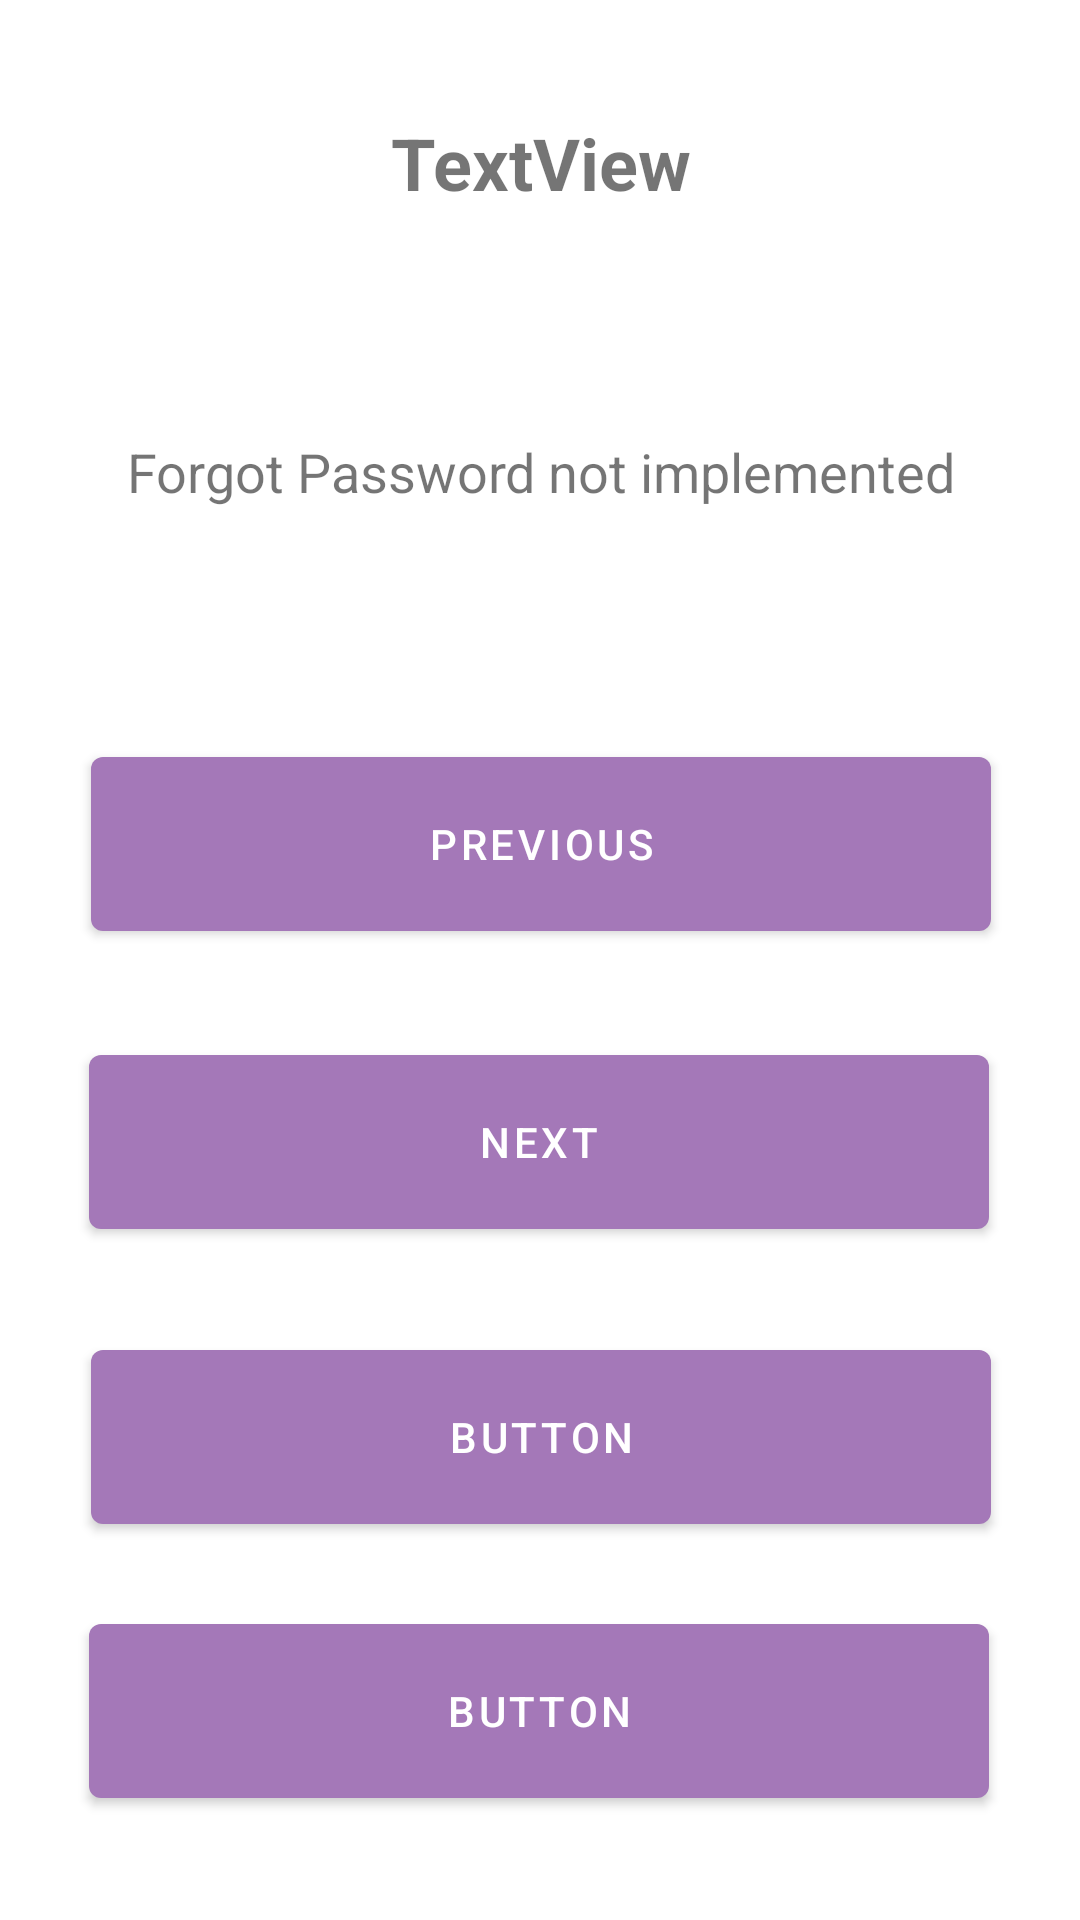

Here is an Android app screen rendered from its layout file. Give the layout XML and the strings, colors and styles it references.
<!-- AndroidManifest.xml: application theme Theme.Shift -->
<!-- res/layout/activity_quiz_main.xml -->
<?xml version="1.0" encoding="utf-8"?>
<androidx.constraintlayout.widget.ConstraintLayout xmlns:android="http://schemas.android.com/apk/res/android"
    xmlns:app="http://schemas.android.com/apk/res-auto"
    xmlns:tools="http://schemas.android.com/tools"
    android:layout_width="match_parent"
    android:layout_height="match_parent"
    tools:context=".QuizMainActivity">


    <TextView
        android:id="@+id/questionBox"
        android:layout_width="383dp"
        android:layout_height="98dp"
        android:gravity="center"
        android:text="@string/hello_blank_fragment"
        android:textSize="18sp"
        app:layout_constraintBottom_toBottomOf="parent"
        app:layout_constraintEnd_toEndOf="parent"
        app:layout_constraintStart_toStartOf="parent"
        app:layout_constraintTop_toTopOf="parent"
        app:layout_constraintVertical_bias="0.19999999" />

    <Button
        android:id="@+id/q2"
        android:layout_width="300dp"
        android:layout_height="70dp"
        android:onClick="doQuiz"
        android:text="@string/next"
        app:layout_constraintBottom_toBottomOf="parent"
        app:layout_constraintEnd_toEndOf="parent"
        app:layout_constraintHorizontal_bias="0.495"
        app:layout_constraintStart_toStartOf="parent"
        app:layout_constraintTop_toBottomOf="@+id/q1"
        app:layout_constraintVertical_bias="0.116" />

    <Button
        android:id="@+id/q1"
        android:layout_width="300dp"
        android:layout_height="70dp"
        android:layout_marginBottom="200dp"
        android:onClick="doQuiz"
        android:text="@string/previous"
        app:layout_constraintBottom_toBottomOf="parent"
        app:layout_constraintEnd_toEndOf="parent"
        app:layout_constraintHorizontal_bias="0.504"
        app:layout_constraintStart_toStartOf="parent"
        app:layout_constraintTop_toBottomOf="@+id/questionBox"
        app:layout_constraintVertical_bias="0.245" />

    <Button
        android:id="@+id/q3"
        android:layout_width="300dp"
        android:layout_height="70dp"
        android:onClick="doQuiz"
        android:text="Button"
        app:layout_constraintBottom_toBottomOf="parent"
        app:layout_constraintEnd_toEndOf="parent"
        app:layout_constraintHorizontal_bias="0.504"
        app:layout_constraintStart_toStartOf="parent"
        app:layout_constraintTop_toBottomOf="@+id/q2"
        app:layout_constraintVertical_bias="0.183" />

    <Button
        android:id="@+id/q4"
        android:layout_width="300dp"
        android:layout_height="70dp"
        android:onClick="doQuiz"
        android:text="Button"
        app:layout_constraintBottom_toBottomOf="parent"
        app:layout_constraintEnd_toEndOf="parent"
        app:layout_constraintHorizontal_bias="0.495"
        app:layout_constraintStart_toStartOf="parent"
        app:layout_constraintTop_toBottomOf="@+id/q3"
        app:layout_constraintVertical_bias="0.378" />

    <TextView
        android:id="@+id/progressText"
        android:layout_width="wrap_content"
        android:layout_height="wrap_content"
        android:gravity="center"
        android:text="TextView"
        android:textSize="24sp"
        android:textStyle="bold"
        app:layout_constraintBottom_toTopOf="@+id/questionBox"
        app:layout_constraintEnd_toEndOf="parent"
        app:layout_constraintStart_toStartOf="parent"
        app:layout_constraintTop_toTopOf="parent" />

</androidx.constraintlayout.widget.ConstraintLayout>
<!-- resources referenced by this layout -->
<resources>
  <string name="hello_blank_fragment">Forgot Password not implemented</string>
  <string name="next">Next</string>
  <string name="previous">Previous</string>
  <style name="Theme.Shift" parent="Theme.MaterialComponents.DayNight.DarkActionBar">
          
          <item name="colorPrimary">@color/app_color</item>
          <item name="colorPrimaryVariant">@color/black</item>
          <item name="colorOnPrimary">@color/white</item>
          
          <item name="colorSecondary">@color/teal_200</item>
          <item name="colorSecondaryVariant">@color/teal_700</item>
          <item name="colorOnSecondary">@color/black</item>
          
          <item name="android:statusBarColor">?attr/colorPrimaryVariant</item>
          
      </style>
  <color name="app_color">#A478B8</color>
  <color name="black">#FF000000</color>
  <color name="white">#FFFFFFFF</color>
  <color name="teal_200">#FF03DAC5</color>
  <color name="teal_700">#FF018786</color>
</resources>
